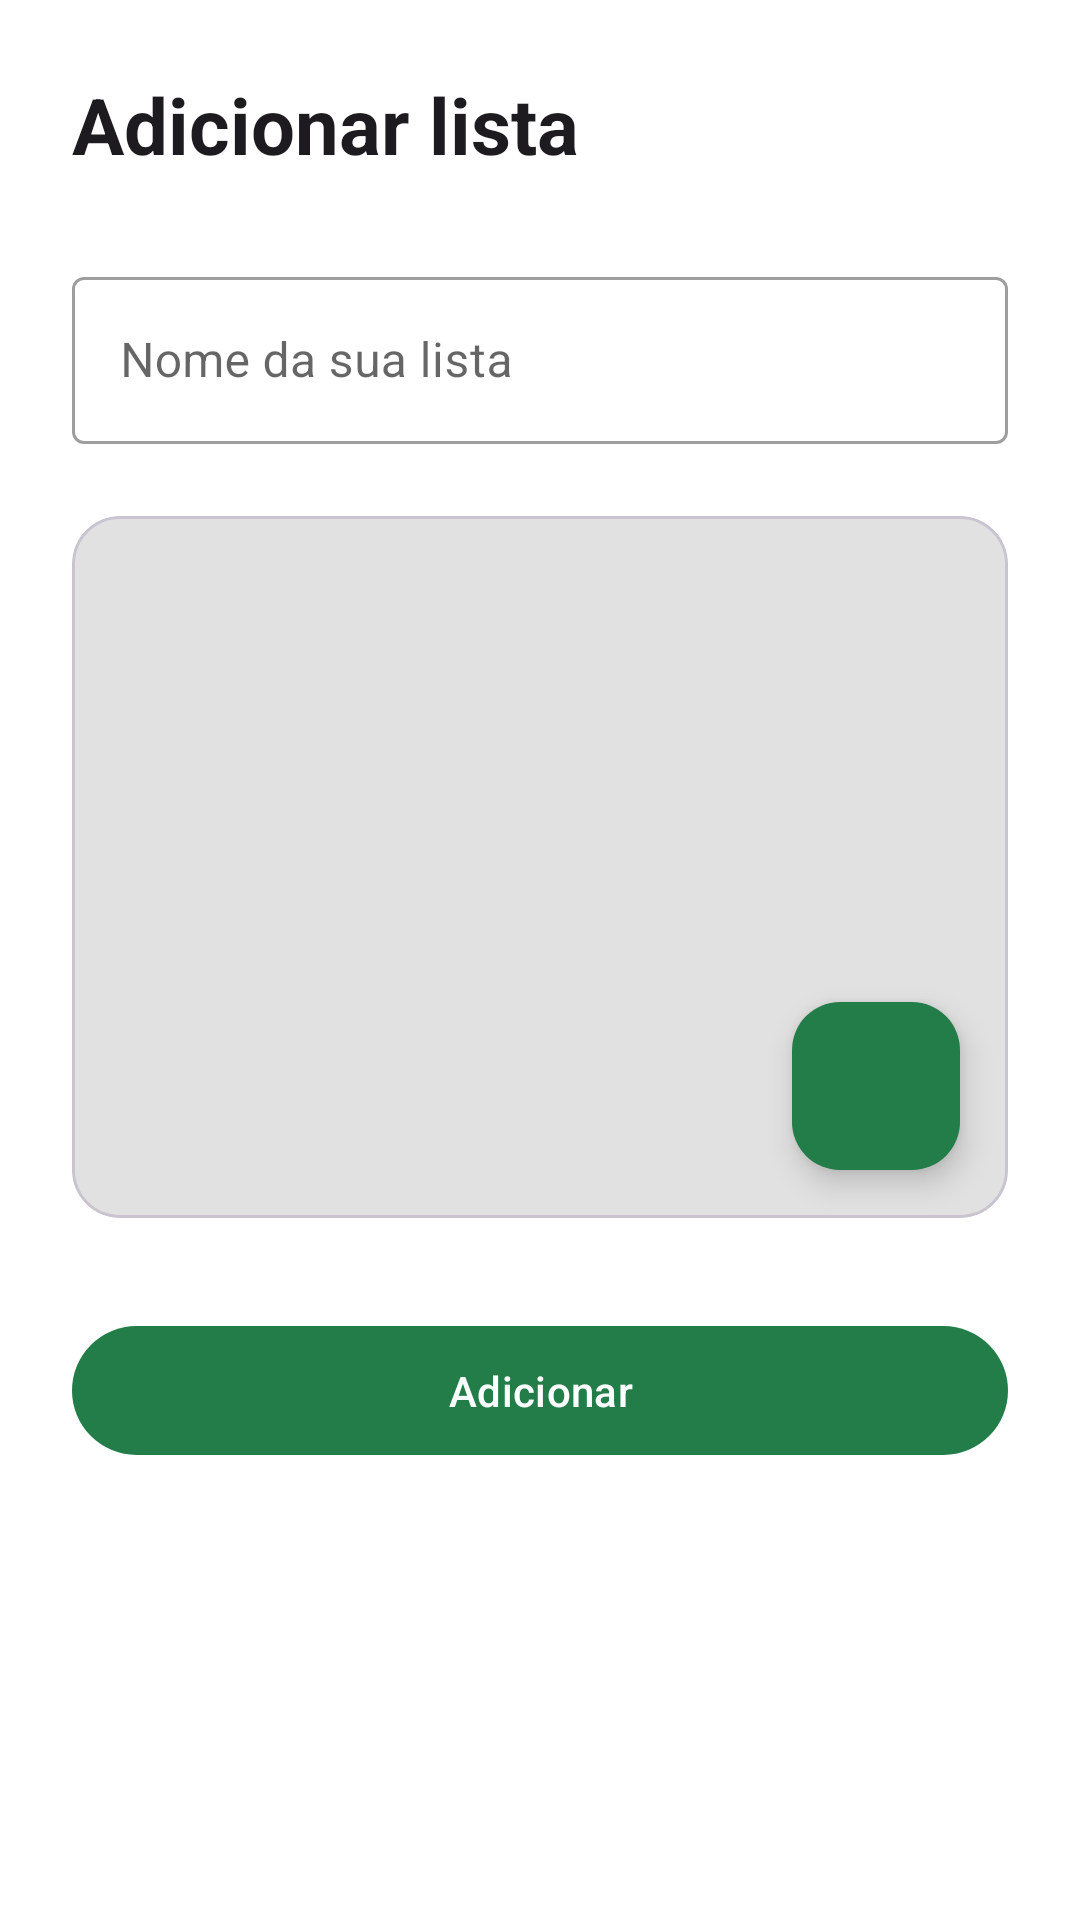

The Android layout XML behind this screen, and the referenced resources:
<!-- AndroidManifest.xml: application theme Theme.ShoppingList -->
<!-- res/layout/fragment_add_list.xml -->
<?xml version="1.0" encoding="utf-8"?>
<ScrollView xmlns:android="http://schemas.android.com/apk/res/android"
    xmlns:app="http://schemas.android.com/apk/res-auto"
    xmlns:tools="http://schemas.android.com/tools"
    android:layout_width="match_parent"
    android:layout_height="match_parent"
    android:background="@android:color/white"
    android:fillViewport="true">

    <androidx.constraintlayout.widget.ConstraintLayout
        android:layout_width="match_parent"
        android:layout_height="wrap_content"
        android:background="@android:color/white"
        android:padding="24dp"
        tools:context=".ui.lists.AddListFragment">

        <TextView
            android:id="@+id/tv_title"
            android:layout_width="wrap_content"
            android:layout_height="wrap_content"
            android:text="Adicionar lista"
            android:textSize="26sp"
            android:textAppearance="?attr/textAppearanceHeadline5"
            android:textStyle="bold"
            app:layout_constraintStart_toStartOf="parent"
            app:layout_constraintTop_toTopOf="parent" />

        <com.google.android.material.textfield.TextInputLayout
            android:id="@+id/input_layout_name"
            style="@style/Widget.MaterialComponents.TextInputLayout.OutlinedBox"
            android:layout_width="0dp"
            android:layout_height="wrap_content"
            android:layout_marginTop="28dp"
            android:hint="Nome da sua lista"
            app:layout_constraintEnd_toEndOf="parent"
            app:layout_constraintStart_toStartOf="parent"
            app:layout_constraintTop_toBottomOf="@id/tv_title">

            <com.google.android.material.textfield.TextInputEditText
                android:id="@+id/edit_text_name"
                android:layout_width="match_parent"
                android:layout_height="wrap_content"
                android:inputType="textCapWords" />
        </com.google.android.material.textfield.TextInputLayout>

        <com.google.android.material.card.MaterialCardView
            android:id="@+id/card_image_placeholder"
            android:layout_width="0dp"
            android:layout_height="0dp"
            android:layout_marginTop="24dp"
            app:cardCornerRadius="16dp"
            app:cardElevation="0dp"
            app:layout_constraintDimensionRatio="4:3"
            app:layout_constraintEnd_toEndOf="parent"
            app:layout_constraintStart_toStartOf="parent"
            app:layout_constraintTop_toBottomOf="@id/input_layout_name">

            <ImageView
                android:id="@+id/iv_list_image"
                android:layout_width="match_parent"
                android:layout_height="match_parent"
                android:background="#E1E1E1"
                android:scaleType="center"
                android:src="@drawable/ic_image_placeholder"
                app:tint="#b3b3b3"
                tools:ignore="ContentDescription" />

        </com.google.android.material.card.MaterialCardView>

        <com.google.android.material.floatingactionbutton.FloatingActionButton
            android:id="@+id/fab_add_image"
            android:layout_width="wrap_content"
            android:layout_height="wrap_content"
            android:layout_margin="16dp"
            app:backgroundTint="@color/green_primary"
            app:tint="@android:color/white"
            app:layout_constraintBottom_toBottomOf="@id/card_image_placeholder"
            app:layout_constraintEnd_toEndOf="@id/card_image_placeholder"
            app:srcCompat="@drawable/ic_camera"
            tools:ignore="ContentDescription" />

        <com.google.android.material.button.MaterialButton
            android:id="@+id/btn_add"
            android:layout_width="0dp"
            android:layout_height="wrap_content"
            android:layout_marginTop="32dp"
            android:paddingVertical="12dp"
            android:text="Adicionar"
            android:textColor="@android:color/white"
            app:backgroundTint="@color/green_primary"
            app:layout_constraintEnd_toEndOf="parent"
            app:layout_constraintStart_toStartOf="parent"
            app:layout_constraintTop_toBottomOf="@id/card_image_placeholder" />

    </androidx.constraintlayout.widget.ConstraintLayout>
</ScrollView>
<!-- resources referenced by this layout -->
<resources>
  <color name="green_primary">#237d48</color>
  <style name="Theme.ShoppingList" parent="Base.Theme.ShoppingList" />
  <style name="Base.Theme.ShoppingList" parent="Theme.Material3.Light.NoActionBar">
          <item name="colorPrimary">@color/green_primary</item>
          <item name="colorPrimaryVariant">@color/green_primary_dark</item>
          <item name="colorOnPrimary">@color/white</item>
          
          <item name="colorSecondary">@color/green_secondary</item>
          <item name="colorSecondaryVariant">@color/green_secondary_dark</item>
          <item name="colorOnSecondary">@color/white</item>
          
          <item name="android:colorBackground">@color/background_white</item>
          <item name="colorSurface">@color/white</item>
          <item name="colorOnBackground">@color/black</item>
          <item name="colorOnSurface">@color/black</item>
          
          <item name="materialAlertDialogTheme">@style/ThemeOverlay.App.MaterialAlertDialog</item>
          
          <item name="android:statusBarColor">@android:color/transparent</item>
          <item name="android:navigationBarColor">@android:color/transparent</item>
          <item name="android:windowLightStatusBar" tools:targetApi="m">true</item>
          <item name="android:windowLightNavigationBar" tools:targetApi="o_mr1">true</item>
          <item name="android:enforceNavigationBarContrast" tools:targetApi="q">false</item>
          <item name="android:enforceStatusBarContrast" tools:targetApi="q">false</item>
      </style>
  <color name="green_primary_dark">#1a5f37</color>
  <color name="white">#FFFFFFFF</color>
  <color name="green_secondary">#34a853</color>
  <color name="green_secondary_dark">#2e8b46</color>
  <color name="background_white">#FFFFFF</color>
  <color name="black">#FF000000</color>
  <style name="ThemeOverlay.App.MaterialAlertDialog" parent="ThemeOverlay.Material3.MaterialAlertDialog">
          <item name="colorSurface">@color/white</item>
          <item name="colorOnSurface">@color/black</item>
          <item name="android:background">@color/white</item>
          <item name="backgroundTint">@color/white</item>
      </style>
</resources>
